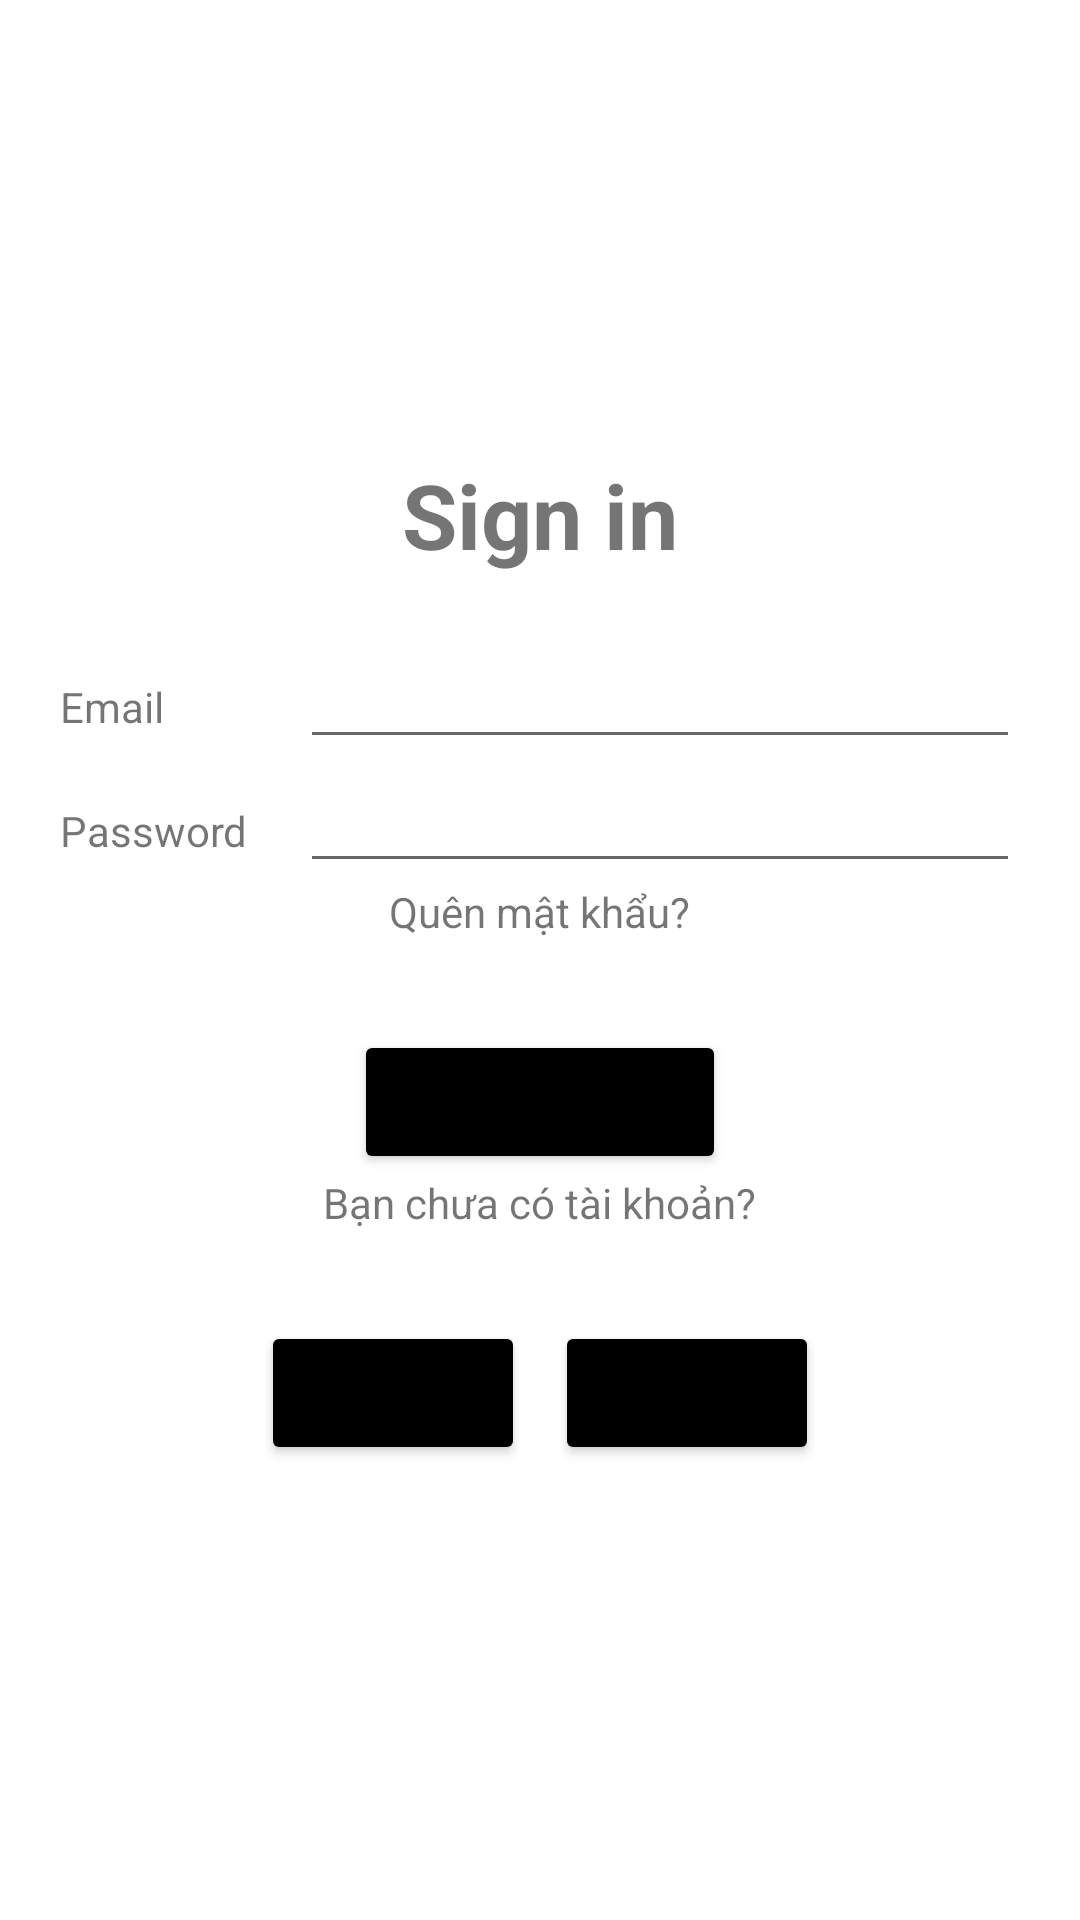

Reconstruct the res/layout file that produces this screen, plus the resources it refers to.
<!-- AndroidManifest.xml: application theme Theme.Academyproject -->
<!-- res/layout/activity_login.xml -->
<?xml version="1.0" encoding="utf-8"?>
<LinearLayout xmlns:android="http://schemas.android.com/apk/res/android"
    android:layout_width="match_parent"
    android:layout_height="match_parent"
    xmlns:tools="http://schemas.android.com/tools"
    android:gravity="center"
    android:orientation="vertical"
    tools:context=".activity.LoginActivity">
    <LinearLayout
        android:layout_width="wrap_content"
        android:layout_height="wrap_content"
        android:orientation="horizontal">

        <TextView
            android:layout_width="wrap_content"
            android:layout_height="wrap_content"
            android:text="Sign in"
            android:textSize="30dp"
            android:textStyle="bold">

        </TextView>
    </LinearLayout>

    <LinearLayout
        android:layout_width="match_parent"
        android:layout_height="wrap_content"
        android:layout_marginStart="20dp"
        android:layout_marginTop="20dp"
        android:layout_marginEnd="20dp"
        android:orientation="horizontal">

        <TextView
            android:layout_width="80dp"
            android:layout_height="wrap_content"
            android:text="Email" />

        <EditText
            android:id="@+id/txtEmail"
            android:layout_width="match_parent"
            android:layout_height="wrap_content"
            android:hint="" />
    </LinearLayout>

    <LinearLayout
        android:layout_width="match_parent"
        android:layout_height="wrap_content"
        android:layout_marginStart="20dp"
        android:layout_marginEnd="20dp"
        android:orientation="horizontal">

        <TextView
            android:layout_width="80dp"
            android:layout_height="wrap_content"
            android:text="Password" />

        <EditText
            android:id="@+id/txtPassword"
            android:layout_width="match_parent"
            android:layout_height="wrap_content"
            android:hint=""
            android:ems="10"
            android:inputType="textPassword" />
    </LinearLayout>

    <LinearLayout
        android:layout_width="wrap_content"
        android:layout_height="wrap_content"
        android:orientation="horizontal"
        android:layout_marginBottom="30dp"
        >
        <TextView
            android:id="@+id/tvToForgotPW"
            android:layout_width="wrap_content"
            android:layout_height="wrap_content"
            android:text="Quên mật khẩu?"
            ></TextView>
    </LinearLayout>

    <LinearLayout
        android:layout_width="wrap_content"
        android:layout_height="wrap_content"
        android:orientation="horizontal"
        >
        <Button
            android:id="@+id/btnLogin"
            android:layout_width="wrap_content"
            android:layout_height="wrap_content"
            android:backgroundTint="@color/black"
            android:paddingStart="40dp"
            android:paddingEnd="40dp"
            android:text="Log in"></Button>


    </LinearLayout>
    <LinearLayout
        android:layout_width="wrap_content"
        android:layout_height="wrap_content"
        android:orientation="horizontal"
        android:layout_marginBottom="30dp"
        >
        <TextView
            android:id="@+id/tvToRegister"
            android:layout_width="wrap_content"
            android:layout_height="wrap_content"
            android:text="Bạn chưa có tài khoản?"
            ></TextView>
    </LinearLayout>

    <LinearLayout
        android:layout_width="wrap_content"
        android:layout_height="wrap_content"
        android:orientation="horizontal">

        <Button
            android:layout_width="wrap_content"
            android:layout_height="wrap_content"
            android:backgroundTint="@color/black"
            android:layout_marginEnd="10dp"
            android:text="F"></Button>
        <Button
            android:layout_width="wrap_content"
            android:layout_height="wrap_content"
            android:backgroundTint="@color/black"
            android:text="G"></Button>

    </LinearLayout>


</LinearLayout>
<!-- resources referenced by this layout -->
<resources>
  <color name="black">#FF000000</color>
  <style name="Theme.Academyproject" parent="Theme.MaterialComponents.DayNight.DarkActionBar">
          
          <item name="colorPrimary">@color/purple_500</item>
          <item name="colorPrimaryVariant">@color/purple_700</item>
          <item name="colorOnPrimary">@color/white</item>
          
          <item name="colorSecondary">@color/teal_200</item>
          <item name="colorSecondaryVariant">@color/teal_700</item>
          <item name="colorOnSecondary">@color/black</item>
          
          <item name="android:statusBarColor" tools:targetApi="l">?attr/colorPrimaryVariant</item>
          
      </style>
  <color name="purple_500">#FF6200EE</color>
  <color name="purple_700">#FF3700B3</color>
  <color name="white">#FFFFFFFF</color>
  <color name="teal_200">#FF03DAC5</color>
  <color name="teal_700">#FF018786</color>
</resources>
